Labelled photos from "procesada", an image-classification folder in webber0/2025-1C-VA. The possible labels are: basura, carton, metal, papel, plastic, vidrio.

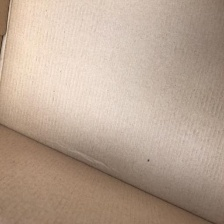
Label: carton

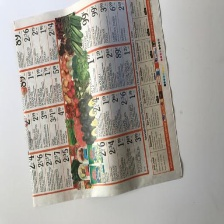
Label: papel

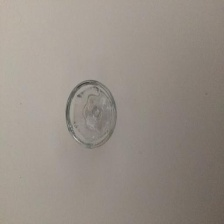
Label: vidrio

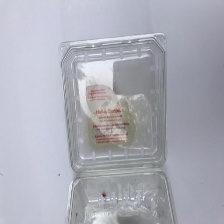
Label: plastic

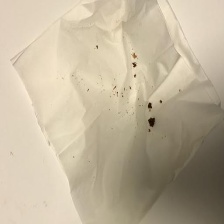
Label: basura

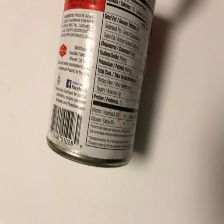
Label: metal
